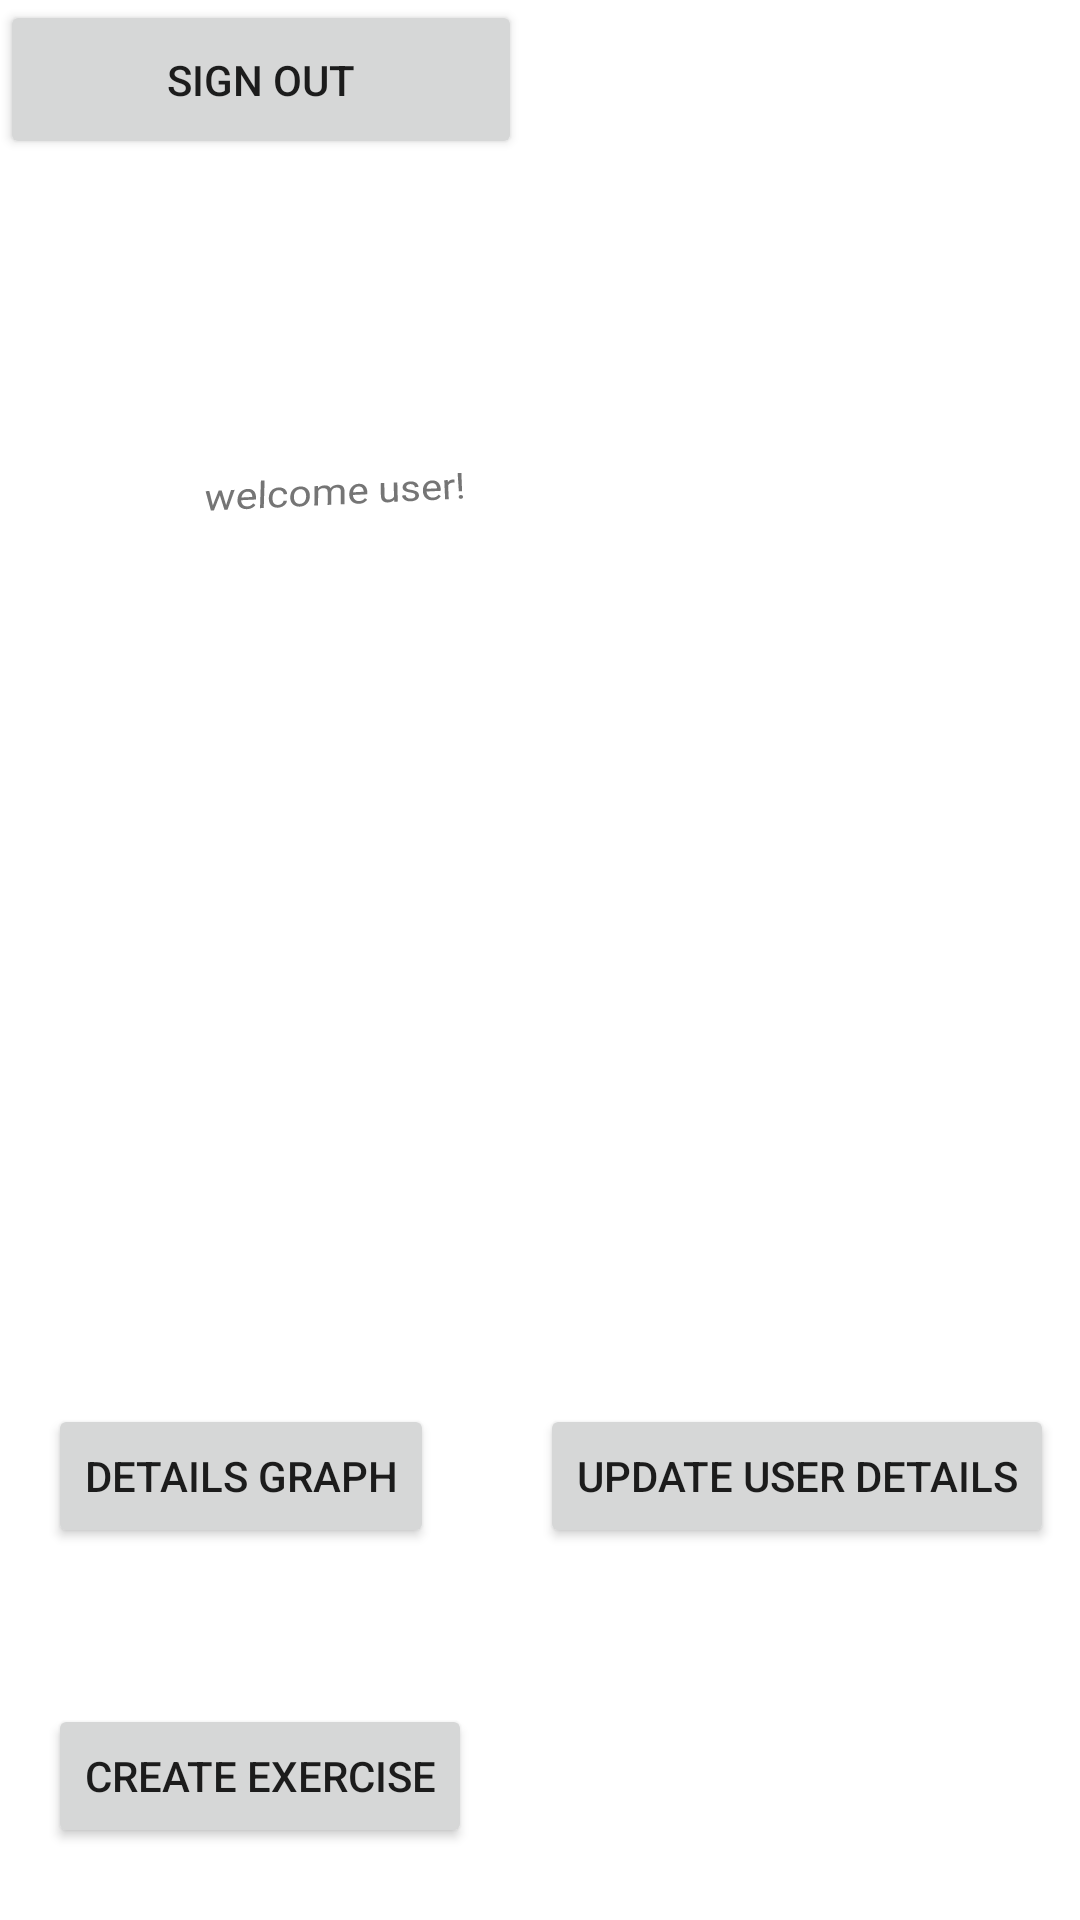

Android layout source for this screen:
<!-- AndroidManifest.xml: application theme Theme.Fitwork -->
<!-- res/layout/dashboard_activty.xml -->
<?xml version="1.0" encoding="utf-8"?>
<androidx.constraintlayout.widget.ConstraintLayout xmlns:android="http://schemas.android.com/apk/res/android"
    xmlns:app="http://schemas.android.com/apk/res-auto"
    xmlns:tools="http://schemas.android.com/tools"
    android:layout_width="match_parent"
    android:layout_height="match_parent">

    <TextView
        android:id="@+id/textView"
        android:layout_width="211dp"
        android:layout_height="136dp"
        android:rotation="-4"
        android:rotationX="13"
        android:rotationY="2"
        android:text="welcome user!"
        app:layout_constraintBottom_toBottomOf="parent"
        app:layout_constraintHorizontal_bias="0.455"
        app:layout_constraintLeft_toLeftOf="parent"
        app:layout_constraintRight_toRightOf="parent"
        app:layout_constraintTop_toTopOf="parent"
        app:layout_constraintVertical_bias="0.29" />

    <Button
        android:id="@+id/sign_out_button"
        android:layout_width="174dp"
        android:layout_height="53dp"
        android:text="Sign out"
        tools:ignore="MissingConstraints"
        tools:layout_editor_absoluteX="19dp"
        tools:layout_editor_absoluteY="28dp" />

    <Button
        android:id="@+id/createExercise"
        android:layout_width="wrap_content"
        android:layout_height="wrap_content"
        android:layout_marginStart="16dp"
        android:layout_marginBottom="24dp"
        android:text="Create exercise"
        app:layout_constraintBottom_toBottomOf="parent"
        app:layout_constraintStart_toStartOf="parent" />

    <Button
        android:id="@+id/CreateWorkoutButton"
        android:layout_width="wrap_content"
        android:layout_height="wrap_content"
        android:layout_marginStart="216dp"
        android:layout_marginTop="656dp"
        android:text="Create workout"
        app:layout_constraintStart_toStartOf="parent"
        app:layout_constraintTop_toTopOf="parent" />

    <Button
        android:id="@+id/updateDetails"
        android:layout_width="wrap_content"
        android:layout_height="wrap_content"
        android:layout_marginStart="180dp"
        android:layout_marginBottom="124dp"
        android:text="Update user details"
        app:layout_constraintBottom_toBottomOf="parent"
        app:layout_constraintStart_toStartOf="parent" />

    <Button
        android:id="@+id/detailsGraph"
        android:layout_width="wrap_content"
        android:layout_height="wrap_content"
        android:layout_marginStart="16dp"
        android:layout_marginBottom="124dp"
        android:text="Details Graph"
        app:layout_constraintBottom_toBottomOf="parent"
        app:layout_constraintStart_toStartOf="parent" />


</androidx.constraintlayout.widget.ConstraintLayout>
<!-- resources referenced by this layout -->
<resources>
  <style name="Theme.Fitwork" parent="Theme.MaterialComponents.DayNight.DarkActionBar">
          
          <item name="colorPrimary">@color/purple_500</item>
          <item name="colorPrimaryVariant">@color/purple_700</item>
          <item name="colorOnPrimary">@color/white</item>
          
          <item name="colorSecondary">@color/teal_200</item>
          <item name="colorSecondaryVariant">@color/teal_700</item>
          <item name="colorOnSecondary">@color/black</item>
          
          <item name="android:statusBarColor" tools:targetApi="l">?attr/colorPrimaryVariant</item>
          
      </style>
  <!-- not gathered from this repository: default colours our renderer supplied (Android Studio template values) -->
  <color name="purple_500">#FF6200EE</color>
  <color name="purple_700">#FF3700B3</color>
  <color name="teal_200">#FF03DAC5</color>
  <color name="teal_700">#FF018786</color>
  <color name="black">#FF000000</color>
  <color name="white">#FFFFFFFF</color>
</resources>
